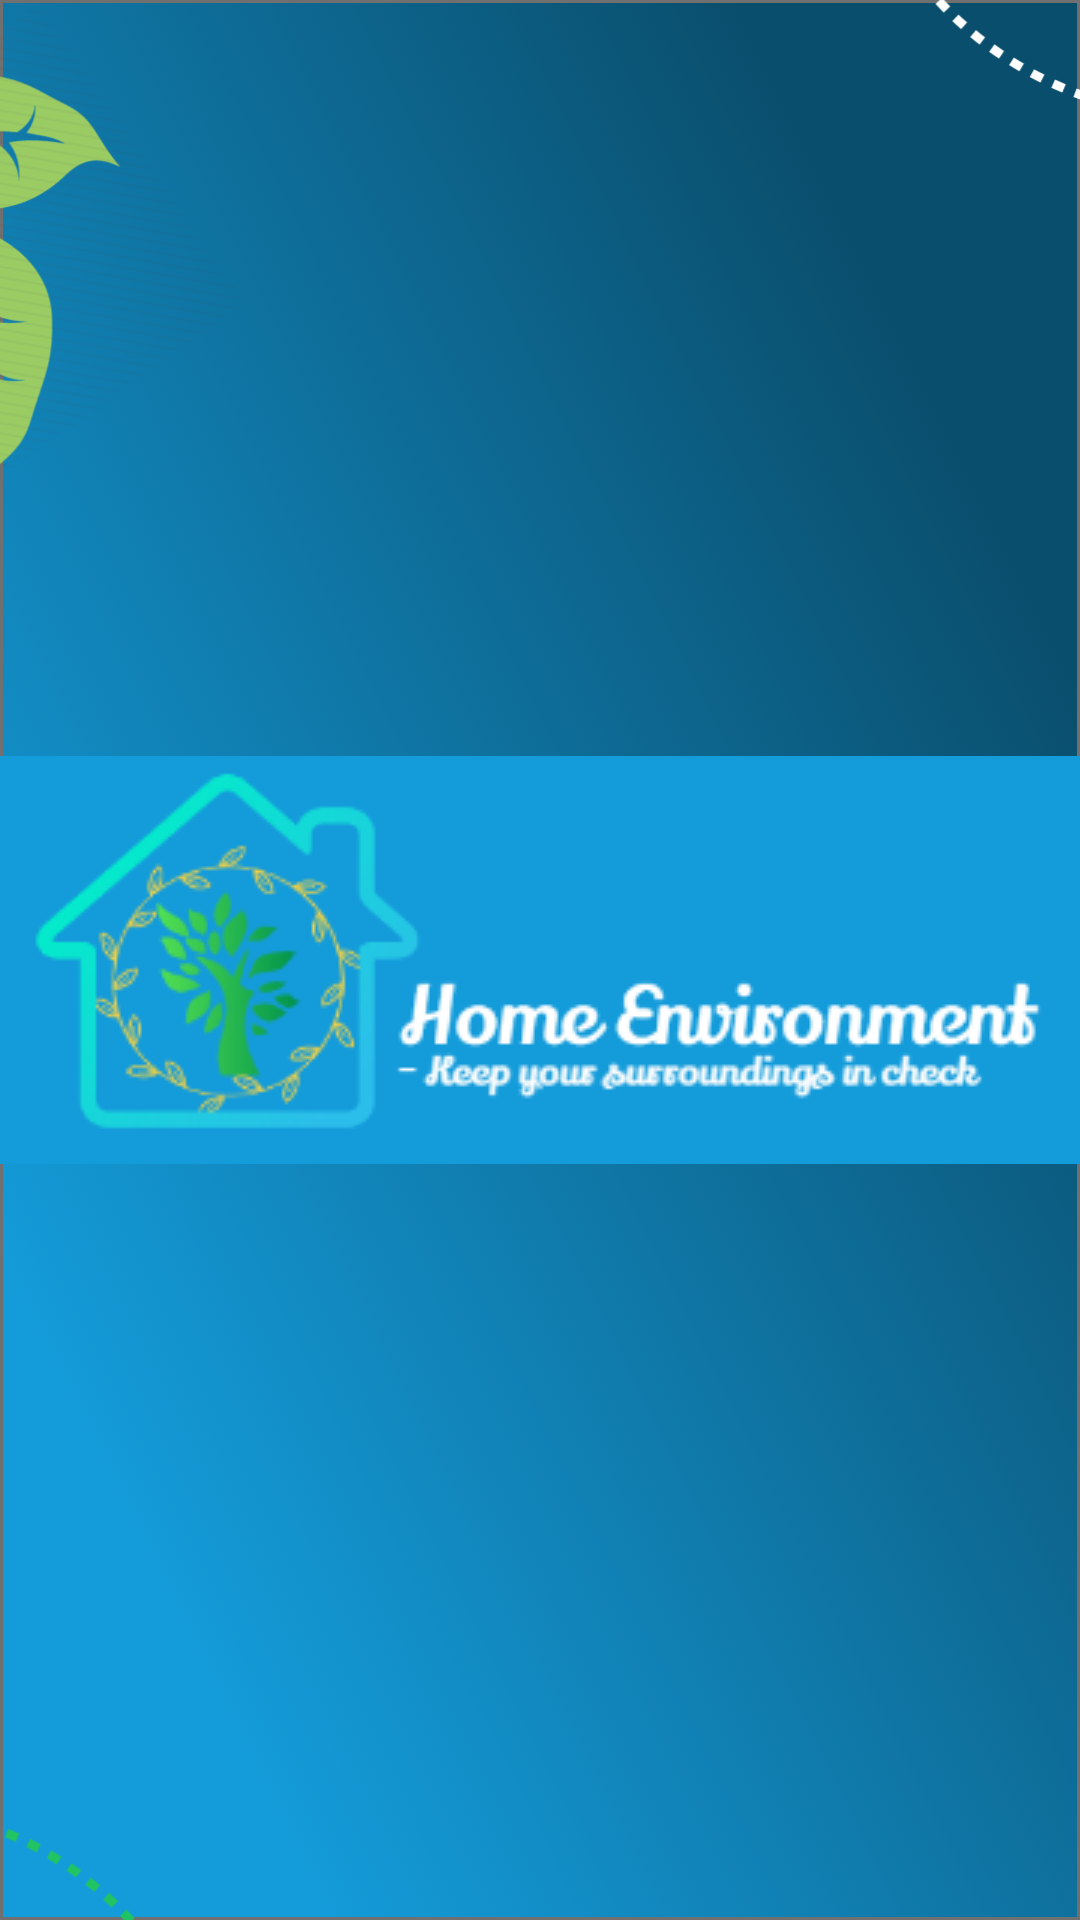

Write the Android layout XML for this screen, with the resource values it uses.
<!-- AndroidManifest.xml: application theme AppTheme -->
<!-- res/layout/home_activity.xml -->
<?xml version="1.0" encoding="utf-8"?>
<androidx.constraintlayout.widget.ConstraintLayout
    xmlns:android="http://schemas.android.com/apk/res/android"
    xmlns:app="http://schemas.android.com/apk/res-auto"
    xmlns:tools="http://schemas.android.com/tools"
    android:layout_width="match_parent"
    android:layout_height="match_parent"
    android:id="@+id/home_activity">

    <ImageView
        android:id="@+id/homebg"
        android:layout_width="match_parent"
        android:layout_height="match_parent"
        android:src="@drawable/background"
        android:scaleType="fitXY"/>

    <ImageView
        android:id="@+id/leaves"
        android:layout_width="wrap_content"
        android:layout_height="wrap_content"
        android:layout_marginEnd="276dp"
        android:src="@drawable/leaves"
        app:layout_constraintBottom_toBottomOf="parent"
        app:layout_constraintEnd_toEndOf="parent"
        app:layout_constraintTop_toTopOf="parent"
        app:layout_constraintVertical_bias="0.0" />

    <ImageView
        android:id="@+id/logo"
        android:layout_width="wrap_content"
        android:layout_height="wrap_content"
        android:src="@drawable/logo"
        app:layout_constraintBottom_toBottomOf="parent"
        app:layout_constraintEnd_toEndOf="parent"
        app:layout_constraintStart_toStartOf="parent"
        app:layout_constraintTop_toTopOf="parent" />

    <ImageView
        android:id="@+id/greenEllipse"
        android:layout_width="wrap_content"
        android:layout_height="wrap_content"
        android:layout_marginTop="640dp"
        android:layout_marginEnd="324dp"
        android:src="@drawable/green_ellipse"
        app:layout_constraintEnd_toEndOf="parent"
        app:layout_constraintTop_toTopOf="parent" />

    <ImageView
        android:id="@+id/whiteEllipse"
        android:layout_width="wrap_content"
        android:layout_height="wrap_content"
        android:layout_marginStart="324dp"
        android:layout_marginBottom="640dp"
        android:src="@drawable/white_ellpise"
        app:layout_constraintBottom_toBottomOf="parent"
        app:layout_constraintStart_toStartOf="parent" />

    <ImageView
        android:id="@+id/lWhiteEllipse"
        android:layout_width="wrap_content"
        android:layout_height="wrap_content"
        android:layout_marginStart="280dp"
        android:layout_marginBottom="600dp"
        android:src="@drawable/large_white_ellipse"
        app:layout_constraintBottom_toBottomOf="parent"
        app:layout_constraintStart_toStartOf="parent" />

    <ImageView
        android:id="@+id/lGreenEllipse"
        android:layout_width="wrap_content"
        android:layout_height="wrap_content"
        android:layout_marginTop="600dp"
        android:layout_marginEnd="284dp"
        android:src="@drawable/large_green_ellipse"
        app:layout_constraintEnd_toEndOf="parent"
        app:layout_constraintTop_toTopOf="parent" />


</androidx.constraintlayout.widget.ConstraintLayout>
<!-- resources referenced by this layout -->
<resources>
  <!-- drawable background: png bitmap (drawable, 27439 bytes) -->
  <!-- drawable green_ellipse: png bitmap (drawable-hdpi, 6974 bytes) -->
  <!-- drawable large_green_ellipse: png bitmap (drawable-hdpi, 11771 bytes) -->
  <!-- drawable large_white_ellipse: png bitmap (drawable, 6447 bytes) -->
  <!-- drawable leaves: png bitmap (drawable-hdpi, 29742 bytes) -->
  <!-- drawable logo: png bitmap (drawable, 26576 bytes) -->
  <!-- drawable white_ellpise: png bitmap (drawable, 3960 bytes) -->
  <style name="AppTheme" parent="Theme.AppCompat.Light.DarkActionBar">
          
          <item name="colorPrimary">@color/colorPrimary</item>
          <item name="colorPrimaryDark">@color/colorPrimaryDark</item>
          <item name="colorAccent">@color/colorAccent</item>
      </style>
  <color name="colorPrimary">#149CDA</color>
  <color name="colorPrimaryDark">#3700B3</color>
  <color name="colorAccent">#03DAC5</color>
</resources>
